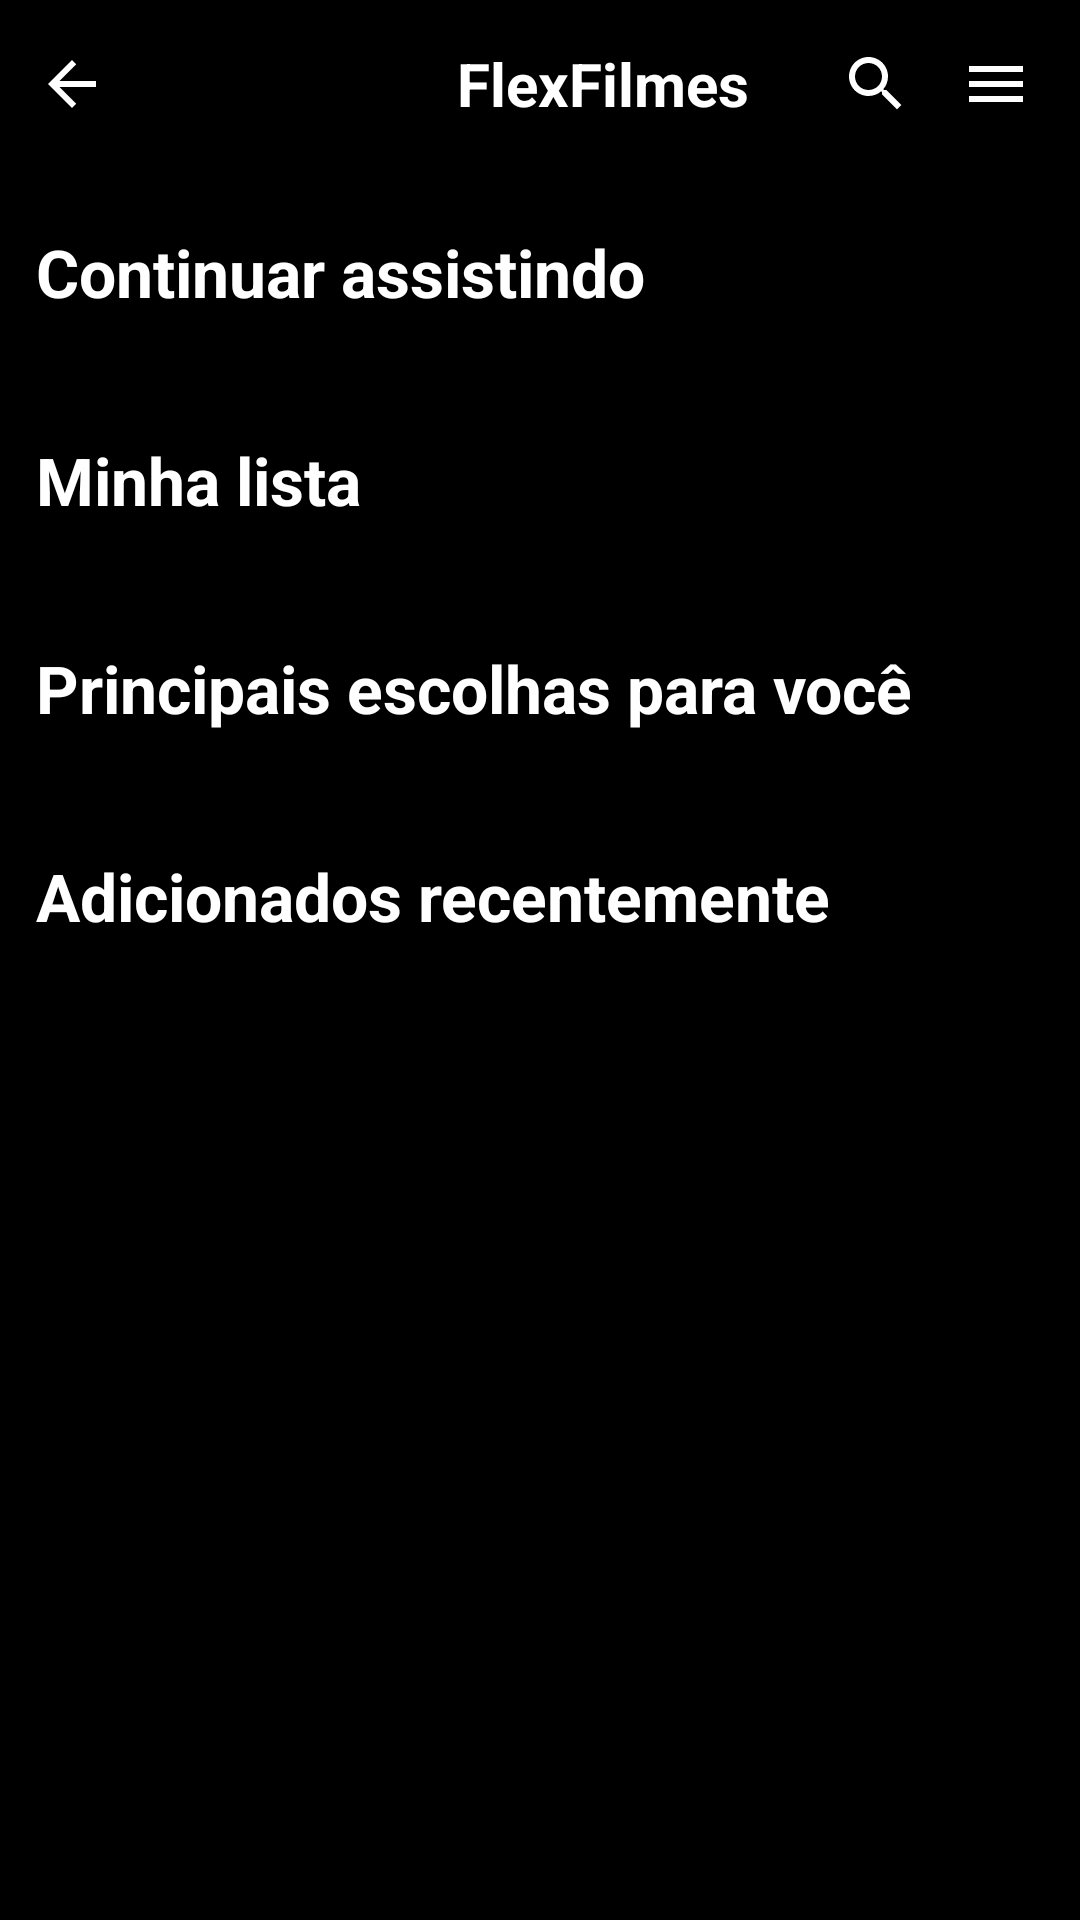

Android layout source for this screen:
<!-- AndroidManifest.xml: application theme Theme.FlexFilmes -->
<!-- res/layout/activity_catalog.xml -->
<?xml version="1.0" encoding="utf-8"?>
<androidx.drawerlayout.widget.DrawerLayout xmlns:android="http://schemas.android.com/apk/res/android"
    xmlns:app="http://schemas.android.com/apk/res-auto"
    android:id="@+id/drawerLayout"
    android:layout_width="match_parent"
    android:layout_height="match_parent"
    android:background="@color/background"
    android:fitsSystemWindows="true">

    
    <LinearLayout
        android:layout_width="match_parent"
        android:layout_height="match_parent"
        android:orientation="vertical">

        
        <include
            layout="@layout/toolbar_flexfilmes"
            android:layout_width="match_parent"
            android:layout_height="wrap_content" />

        
        <ScrollView
            android:layout_width="match_parent"
            android:layout_height="match_parent"
            android:fillViewport="true">

            
            <LinearLayout
                android:orientation="vertical"
                android:layout_width="match_parent"
                android:layout_height="wrap_content"
                android:padding="12dp">

                
                <TextView
                    android:id="@+id/label_continue"
                    android:layout_width="wrap_content"
                    android:layout_height="wrap_content"
                    android:text="@string/label_continue"
                    android:textSize="22sp"
                    android:textStyle="bold"
                    android:textColor="@color/white"
                    android:layout_marginTop="8dp"/>

                
                <androidx.recyclerview.widget.RecyclerView
                    android:id="@+id/recycler_continue"
                    android:layout_width="match_parent"
                    android:layout_height="wrap_content"
                    android:layout_marginTop="8dp"
                    android:clipToPadding="false"
                    android:paddingBottom="16dp" />

                
                <TextView
                    android:id="@+id/label_mylist"
                    android:layout_width="wrap_content"
                    android:layout_height="wrap_content"
                    android:text="@string/label_mylist"
                    android:textSize="22sp"
                    android:textStyle="bold"
                    android:textColor="@color/white"
                    android:layout_marginTop="16dp"/>

                
                <androidx.recyclerview.widget.RecyclerView
                    android:id="@+id/recycler_mylist"
                    android:layout_width="match_parent"
                    android:layout_height="wrap_content"
                    android:layout_marginTop="8dp"
                    android:clipToPadding="false"
                    android:paddingBottom="16dp" />

                
                <TextView
                    android:id="@+id/label_top"
                    android:layout_width="wrap_content"
                    android:layout_height="wrap_content"
                    android:text="@string/label_top"
                    android:textSize="22sp"
                    android:textStyle="bold"
                    android:textColor="@color/white"
                    android:layout_marginTop="16dp"/>

                
                <androidx.recyclerview.widget.RecyclerView
                    android:id="@+id/recycler_top"
                    android:layout_width="match_parent"
                    android:layout_height="wrap_content"
                    android:layout_marginTop="8dp"
                    android:clipToPadding="false"
                    android:paddingBottom="16dp" />

                
                <TextView
                    android:id="@+id/label_recent"
                    android:layout_width="wrap_content"
                    android:layout_height="wrap_content"
                    android:text="@string/label_recent"
                    android:textSize="22sp"
                    android:textStyle="bold"
                    android:textColor="@color/white"
                    android:layout_marginTop="16dp"/>

                
                <androidx.recyclerview.widget.RecyclerView
                    android:id="@+id/recycler_recent"
                    android:layout_width="match_parent"
                    android:layout_height="wrap_content"
                    android:layout_marginTop="8dp"
                    android:clipToPadding="false"
                    android:paddingBottom="16dp" />

            </LinearLayout>
        </ScrollView>
    </LinearLayout>

    
    <com.google.android.material.navigation.NavigationView
        android:id="@+id/navigationView"
        android:layout_width="wrap_content"
        android:layout_height="match_parent"
        android:layout_gravity="start"
        android:fitsSystemWindows="true"
        android:background="@color/drawer_background"
        app:menu="@menu/drawer_menu"
        app:headerLayout="@layout/drawer_header"
        app:itemIconTint="@color/white"
        app:itemTextColor="@color/white"
        app:itemTextAppearance="@style/NavMenuItemAppearance" />

</androidx.drawerlayout.widget.DrawerLayout>
<!-- res/layout/toolbar_flexfilmes.xml (included above) -->
<?xml version="1.0" encoding="utf-8"?>
<androidx.appcompat.widget.Toolbar xmlns:android="http://schemas.android.com/apk/res/android"
    xmlns:app="http://schemas.android.com/apk/res-auto"
    android:id="@+id/toolbar_flexfilmes"
    android:layout_width="match_parent"
    android:layout_height="?attr/actionBarSize"
    android:background="@color/primary"
    app:contentInsetStart="0dp"
    app:contentInsetEnd="0dp"
    app:contentInsetLeft="0dp"
    app:contentInsetRight="0dp">

    
    <androidx.constraintlayout.widget.ConstraintLayout
        android:layout_width="match_parent"
        android:layout_height="match_parent">

        
        <ImageView
            android:id="@+id/btn_back_custom"
            android:layout_width="48dp"
            android:layout_height="48dp"
            android:padding="12dp"
            android:src="@drawable/icone_voltar"
            android:contentDescription="@string/back"
            android:background="?attr/selectableItemBackgroundBorderless"
            android:clickable="true"
            android:focusable="true"
            app:layout_constraintStart_toStartOf="parent"
            app:layout_constraintTop_toTopOf="parent"
            app:layout_constraintBottom_toBottomOf="parent" />

        
        <LinearLayout
            android:id="@+id/container_logo"
            android:layout_width="wrap_content"
            android:layout_height="wrap_content"
            android:orientation="horizontal"
            android:gravity="center"
            app:layout_constraintStart_toStartOf="parent"
            app:layout_constraintEnd_toEndOf="parent"
            app:layout_constraintTop_toTopOf="parent"
            app:layout_constraintBottom_toBottomOf="parent">

            
            <ImageView
                android:id="@+id/toolbar_logo"
                android:layout_width="34dp"
                android:layout_height="34dp"
                android:src="@mipmap/ic_launcher"
                android:contentDescription="@string/app_name" />

            
            <TextView
                android:id="@+id/toolbar_title"
                android:layout_width="wrap_content"
                android:layout_height="wrap_content"
                android:layout_marginStart="8dp"
                android:text="@string/app_name"
                android:textColor="@color/white"
                android:textSize="20sp"
                android:textStyle="bold" />
        </LinearLayout>

        
        <LinearLayout
            android:id="@+id/container_actions_custom"
            android:layout_width="wrap_content"
            android:layout_height="match_parent"
            android:orientation="horizontal"
            android:gravity="center_vertical"
            android:paddingEnd="8dp"
            app:layout_constraintEnd_toEndOf="parent"
            app:layout_constraintTop_toTopOf="parent"
            app:layout_constraintBottom_toBottomOf="parent">

            
            <ImageView
                android:id="@+id/btn_search_custom"
                android:layout_width="40dp"
                android:layout_height="40dp"
                android:padding="8dp"
                android:src="@drawable/ic_search"
                android:contentDescription="@string/search"
                app:tint="@color/white"
                android:background="?attr/selectableItemBackgroundBorderless"
                android:clickable="true"
                android:focusable="true" />

            
            <ImageView
                android:id="@+id/btn_menu_custom"
                android:layout_width="40dp"
                android:layout_height="40dp"
                android:padding="8dp"
                android:src="@drawable/ic_menu"
                android:contentDescription="@string/menu"
                app:tint="@color/white"
                android:background="?attr/selectableItemBackgroundBorderless"
                android:clickable="true"
                android:focusable="true" />
        </LinearLayout>

    </androidx.constraintlayout.widget.ConstraintLayout>

</androidx.appcompat.widget.Toolbar>
<!-- res/layout/drawer_header.xml (included above) -->
<?xml version="1.0" encoding="utf-8"?>
<LinearLayout xmlns:android="http://schemas.android.com/apk/res/android"
    android:orientation="vertical"
    android:layout_width="match_parent"
    android:layout_height="160dp"
    android:background="@color/drawer_header_bg"
    android:padding="16dp"
    android:gravity="bottom">

    
    <ImageView
        android:id="@+id/drawer_header_avatar"
        android:layout_width="56dp"
        android:layout_height="56dp"
        android:src="@drawable/profile_avatar"
        android:contentDescription="@string/profile_avatar"
        android:scaleType="centerCrop"
        android:layout_marginBottom="8dp" />

    
    <TextView
        android:id="@+id/drawer_header_name"
        android:layout_width="match_parent"
        android:layout_height="wrap_content"
        android:text="@string/guest_user"
        android:textColor="@color/white"
        android:textSize="16sp"
        android:textStyle="bold" />

    
    <TextView
        android:id="@+id/drawer_header_email"
        android:layout_width="match_parent"
        android:layout_height="wrap_content"
        android:text="@string/guest_email"
        android:textColor="@color/white"
        android:textSize="12sp"
        android:layout_marginTop="2dp" />

</LinearLayout>
<!-- resources referenced by this layout -->
<resources>
  <color name="background">#000000</color>
  <color name="drawer_background">#111111</color>
  <color name="drawer_header_bg">#1F1F1F</color>
  <color name="primary">#000000</color>
  <color name="white">#FFFFFF</color>
  <!-- drawable ic_menu (drawable) -->
  <?xml version="1.0" encoding="utf-8"?>
  <vector xmlns:android="http://schemas.android.com/apk/res/android"
      android:width="24dp"
      android:height="24dp"
      android:viewportWidth="24"
      android:viewportHeight="24">
  
      
      <path
          android:fillColor="#FFFFFFFF"
          android:pathData="M3,6h18v2H3V6z" /> 
      <path
          android:fillColor="#FFFFFFFF"
          android:pathData="M3,11h18v2H3v-2z" /> 
      <path
          android:fillColor="#FFFFFFFF"
          android:pathData="M3,16h18v2H3v-2z" /> 
  
  </vector>
  <!-- drawable ic_search (drawable) -->
  <?xml version="1.0" encoding="utf-8"?>
  <vector xmlns:android="http://schemas.android.com/apk/res/android"
      android:width="24dp"
      android:height="24dp"
      android:viewportWidth="24"
      android:viewportHeight="24">
  
      
      <path
          android:fillColor="#FFFFFFFF"
          android:pathData="M15.5,14h-0.79l-0.28,-0.27
              C15.41,12.59 16,11.11 16,9.5
              C16,5.91 13.09,3 9.5,3
              S3,5.91 3,9.5
              S5.91,16 9.5,16
              c1.61,0 3.09,-0.59 4.23,-1.57l0.27,0.28v0.79l5,4.99
              L20.49,19l-4.99,-5zM9.5,14C7.01,14 5,11.99 5,9.5
              S7.01,5 9.5,5 14,7.01 14,9.5
              11.99,14 9.5,14z"/>
  </vector>
  <!-- drawable icone_voltar (drawable) -->
  <?xml version="1.0" encoding="utf-8"?>
  <vector xmlns:android="http://schemas.android.com/apk/res/android"
      android:width="24dp"
      android:height="24dp"
      android:viewportWidth="24"
      android:viewportHeight="24">
  
      
      <path
          android:fillColor="#FFFFFFFF"
          android:pathData="M20,11H7.83l5.59,-5.59L12,4l-8,8
                            8,8 1.41,-1.41L7.83,13H20v-2z"/>
  </vector>
  <!-- mipmap ic_launcher (mipmap-anydpi-v26) -->
  <?xml version="1.0" encoding="utf-8"?>
  <adaptive-icon xmlns:android="http://schemas.android.com/apk/res/android">
  
      
      <background android:drawable="@color/ic_launcher_background"/>
  
      
      <foreground android:drawable="@drawable/ic_launcher_foreground"/>
  
  </adaptive-icon>
  <string name="app_name">FlexFilmes</string>
  <string name="back">Voltar</string>
  <string name="guest_email">convidado@flexfilmes.com</string>
  <string name="guest_user">Usuário Convidado</string>
  <string name="label_continue">Continuar assistindo</string>
  <string name="label_mylist">Minha lista</string>
  <string name="label_recent">Adicionados recentemente</string>
  <string name="label_top">Principais escolhas para você</string>
  <string name="menu">Menu</string>
  <string name="profile_avatar">Avatar do perfil</string>
  <string name="search">Pesquisar</string>
  <style name="NavMenuItemAppearance" parent="TextAppearance.AppCompat.Body1">
          <item name="android:textSize">18sp</item>
          <item name="android:textColor">@color/white</item>
      </style>
  <style name="Theme.FlexFilmes" parent="Theme.MaterialComponents.DayNight.NoActionBar">
  
          
          <item name="colorPrimary">#000000</item>
  
          
          <item name="colorPrimaryVariant">#000000</item>
  
          
          <item name="colorOnPrimary">#FFFFFF</item>
  
          
          <item name="android:statusBarColor">#000000</item>
  
      </style>
  <color name="ic_launcher_background">#000000</color>
</resources>
